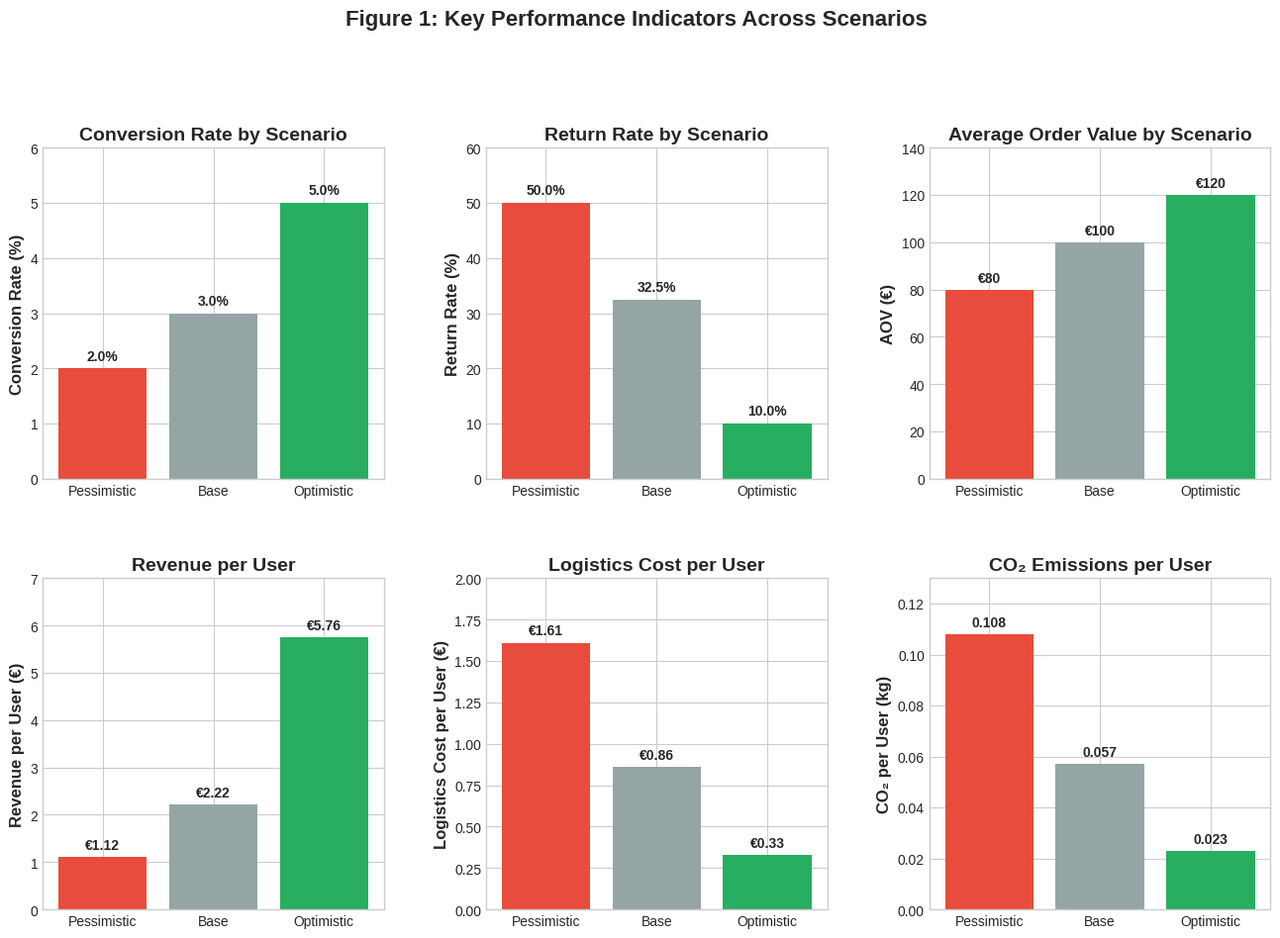
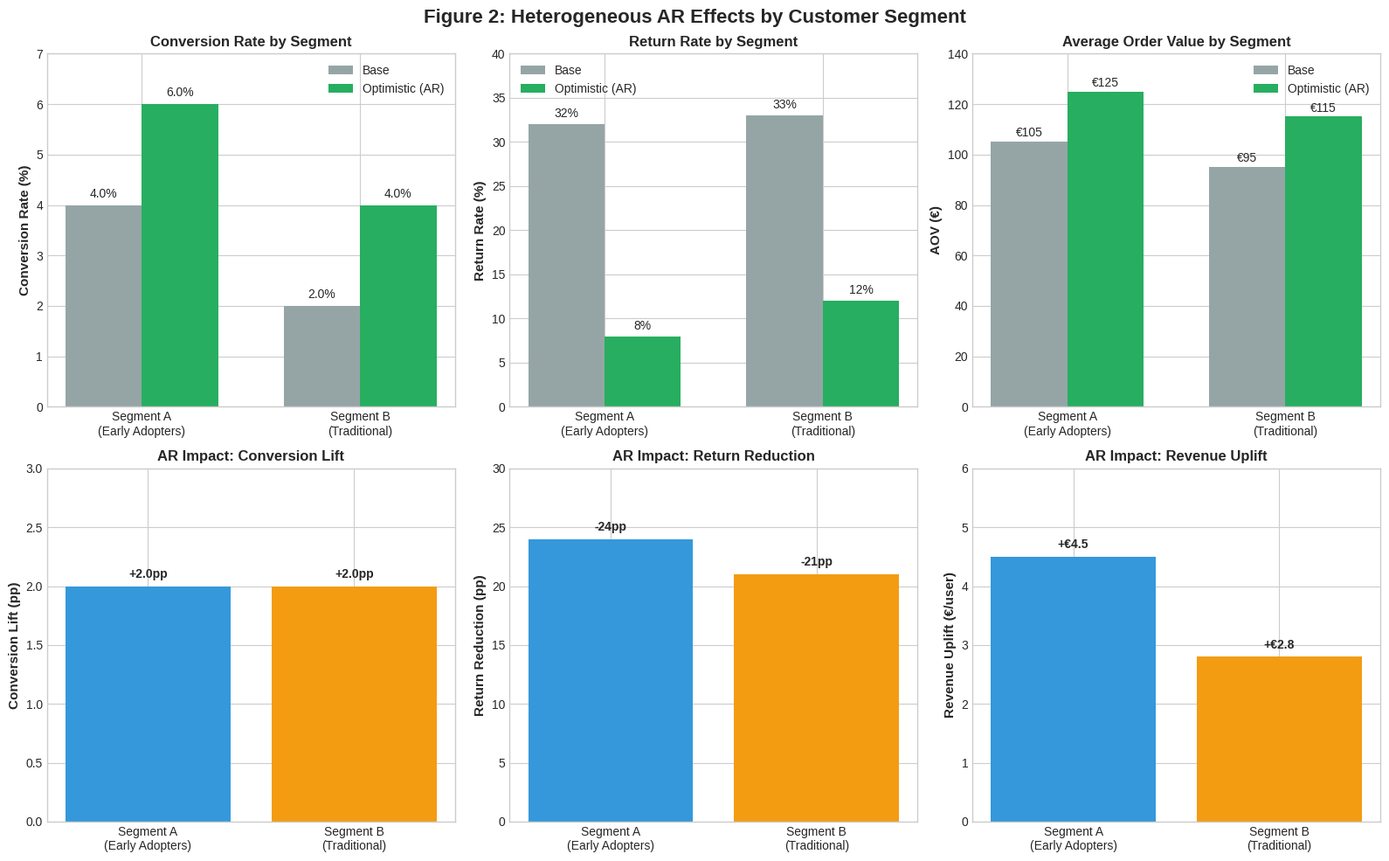
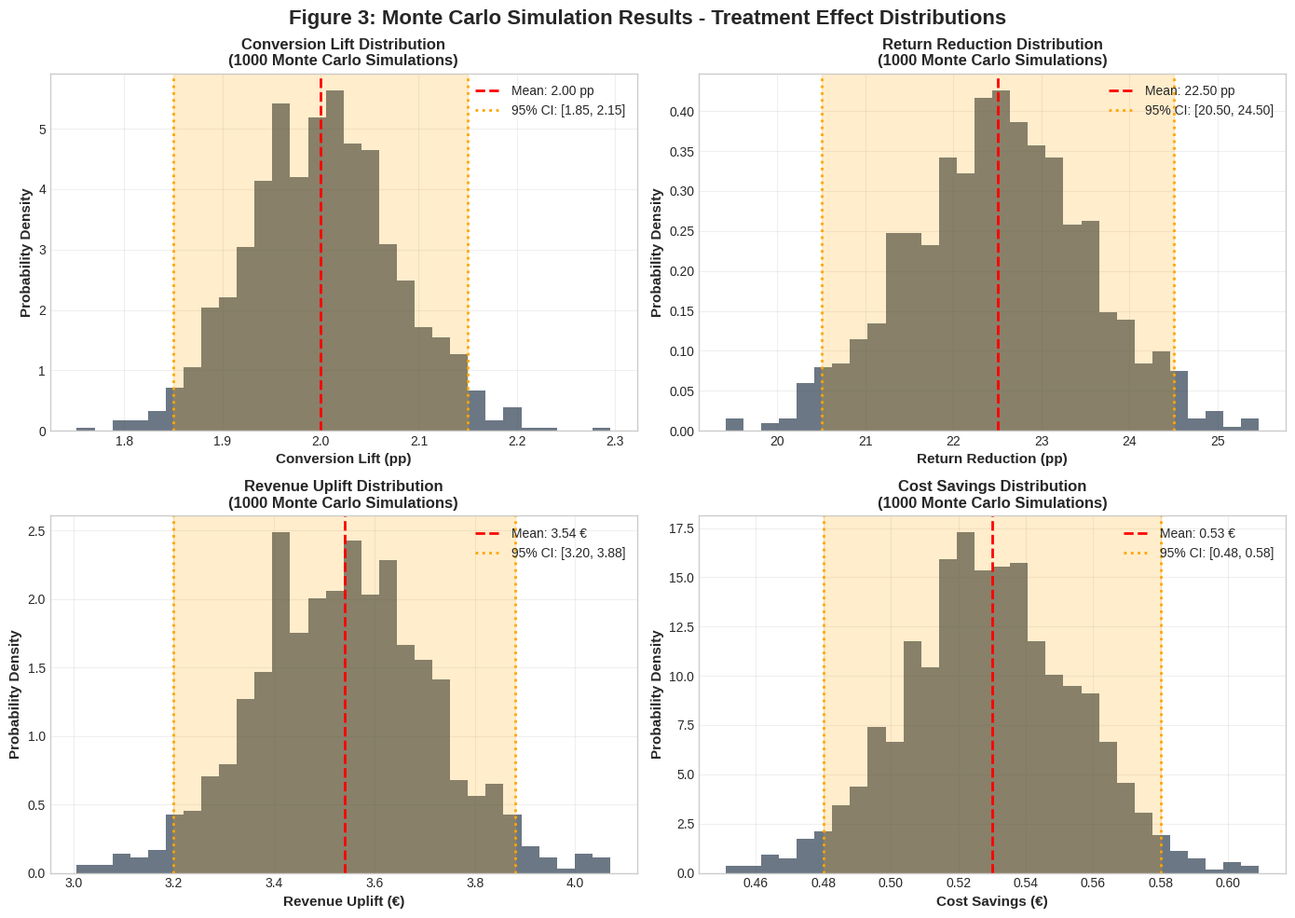
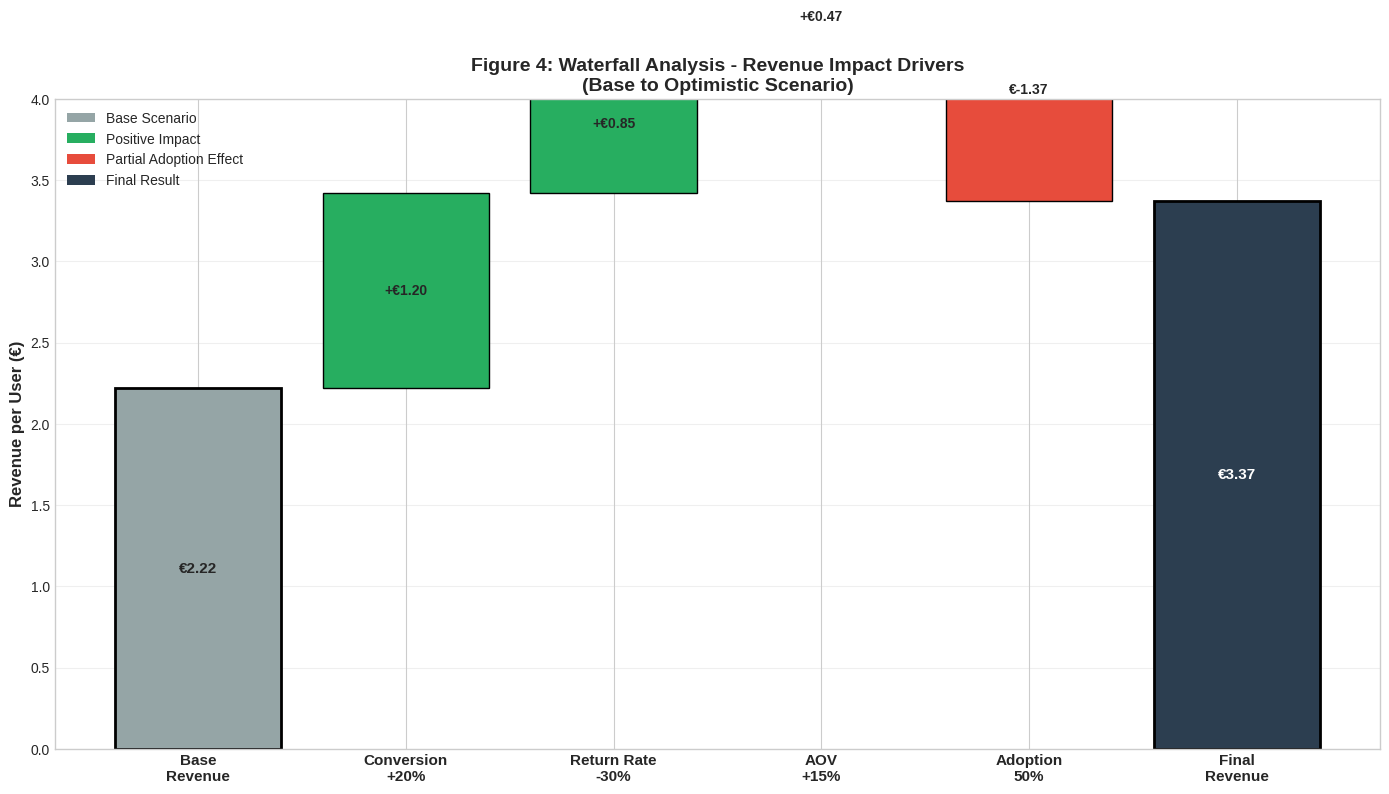
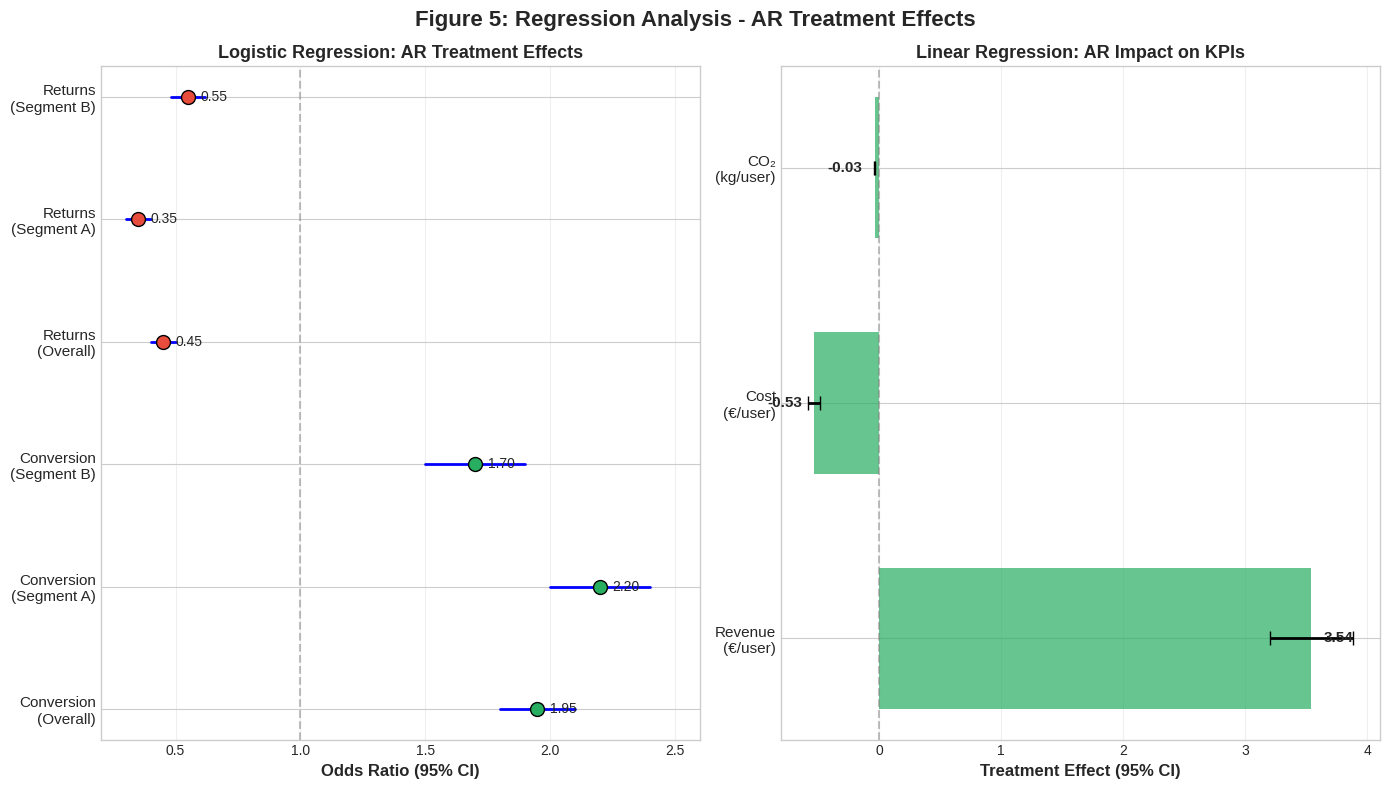
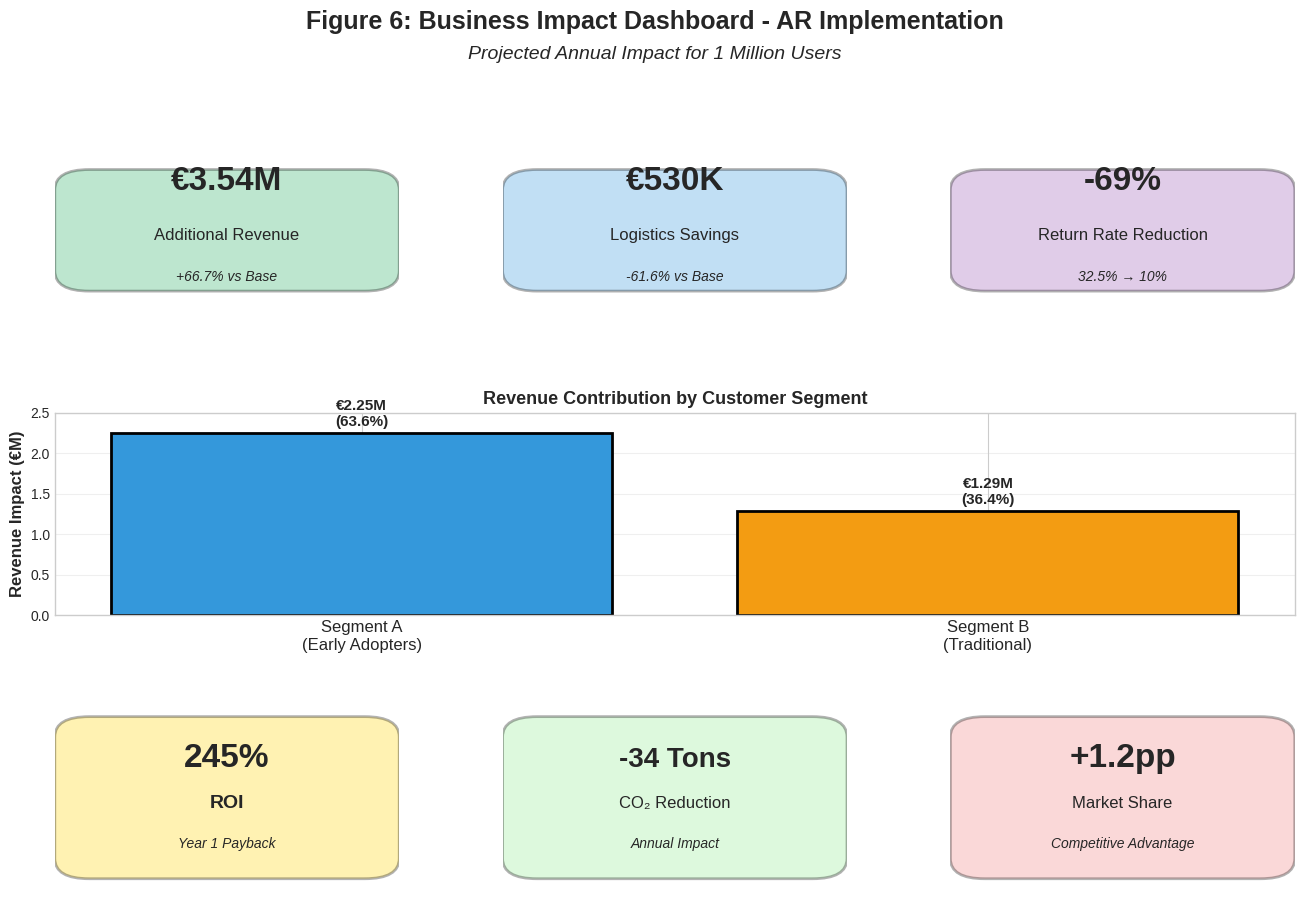
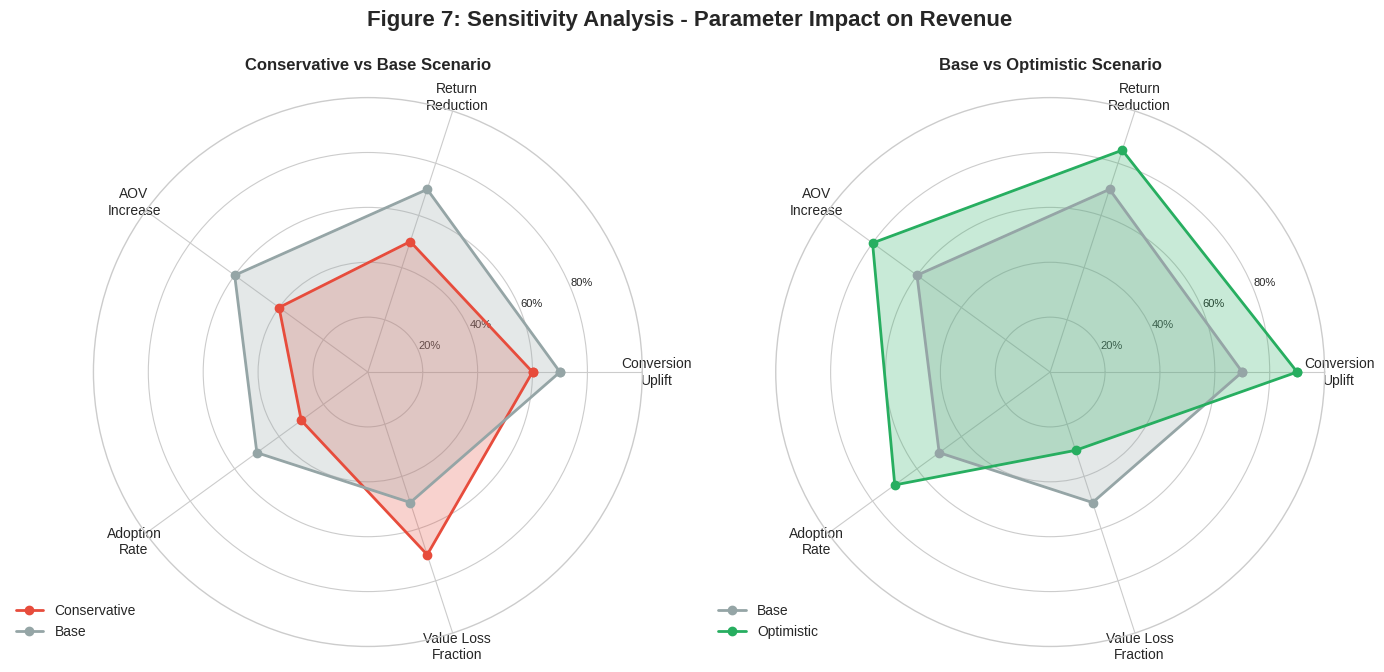
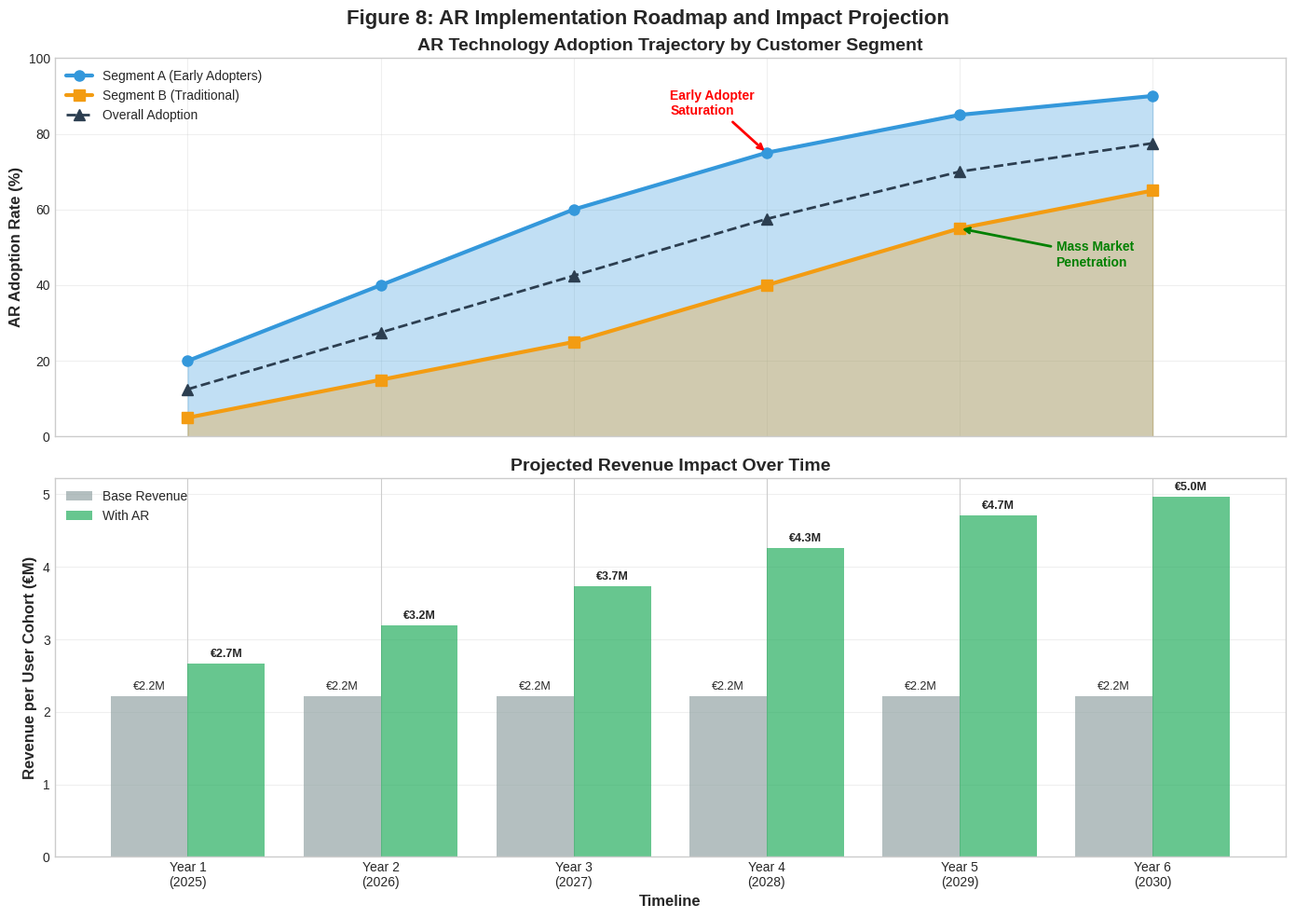

Here is the Python script that generated these plots, in order:
"""
Comprehensive Visualizations for Chapter 4: Analysis Results
Thesis: "Augmented Reality in Omnichannel Fast Fashion: A Fact-Based Impact of Return on Customer Satisfaction"
Author: Riccardo Spadini
Date: October 2025

This module creates comprehensive visualizations for the key findings"""

import numpy as np
import pandas as pd
import matplotlib.pyplot as plt
import seaborn as sns
from matplotlib.patches import Rectangle, FancyBboxPatch
from matplotlib.gridspec import GridSpec
import warnings
warnings.filterwarnings('ignore')

# Set style for publication-quality figures
plt.style.use('seaborn-v0_8-whitegrid')
sns.set_palette("husl")

# Define color scheme for consistency
COLORS = {
    'pessimistic': '#E74C3C',  # Red
    'base': '#95A5A6',          # Gray
    'optimistic': '#27AE60',    # Green
    'segment_a': '#3498DB',     # Blue
    'segment_b': '#F39C12',     # Orange
    'primary': '#2C3E50',       # Dark blue
    'secondary': '#ECF0F1',     # Light gray
    'accent': '#9B59B6'         # Purple
}

# =============================================================================
# FIGURE 1: SCENARIO COMPARISON - KEY METRICS
# =============================================================================

def create_scenario_comparison():
    """
    Create a comprehensive comparison of key metrics across scenarios.
    """
    fig = plt.figure(figsize=(16, 10))
    gs = GridSpec(2, 3, figure=fig, hspace=0.3, wspace=0.3)
    
    # Data for scenarios
    scenarios = ['Pessimistic', 'Base', 'Optimistic']
    
    # Metric 1: Conversion Rates
    ax1 = fig.add_subplot(gs[0, 0])
    conversion_rates = [2.00, 3.00, 5.00]
    bars1 = ax1.bar(scenarios, conversion_rates, 
                    color=[COLORS['pessimistic'], COLORS['base'], COLORS['optimistic']])
    ax1.set_ylabel('Conversion Rate (%)', fontsize=12, fontweight='bold')
    ax1.set_title('Conversion Rate by Scenario', fontsize=14, fontweight='bold')
    ax1.set_ylim(0, 6)
    for i, (bar, val) in enumerate(zip(bars1, conversion_rates)):
        ax1.text(bar.get_x() + bar.get_width()/2, bar.get_height() + 0.1,
                f'{val:.1f}%', ha='center', va='bottom', fontweight='bold')
    
    # Metric 2: Return Rates
    ax2 = fig.add_subplot(gs[0, 1])
    return_rates = [50.00, 32.50, 10.00]
    bars2 = ax2.bar(scenarios, return_rates,
                    color=[COLORS['pessimistic'], COLORS['base'], COLORS['optimistic']])
    ax2.set_ylabel('Return Rate (%)', fontsize=12, fontweight='bold')
    ax2.set_title('Return Rate by Scenario', fontsize=14, fontweight='bold')
    ax2.set_ylim(0, 60)
    for bar, val in zip(bars2, return_rates):
        ax2.text(bar.get_x() + bar.get_width()/2, bar.get_height() + 1,
                f'{val:.1f}%', ha='center', va='bottom', fontweight='bold')
    
    # Metric 3: Average Order Value
    ax3 = fig.add_subplot(gs[0, 2])
    aov_values = [80.00, 100.00, 120.00]
    bars3 = ax3.bar(scenarios, aov_values,
                    color=[COLORS['pessimistic'], COLORS['base'], COLORS['optimistic']])
    ax3.set_ylabel('AOV (€)', fontsize=12, fontweight='bold')
    ax3.set_title('Average Order Value by Scenario', fontsize=14, fontweight='bold')
    ax3.set_ylim(0, 140)
    for bar, val in zip(bars3, aov_values):
        ax3.text(bar.get_x() + bar.get_width()/2, bar.get_height() + 2,
                f'€{val:.0f}', ha='center', va='bottom', fontweight='bold')
    
    # Metric 4: Revenue per User
    ax4 = fig.add_subplot(gs[1, 0])
    revenue_values = [1.12, 2.22, 5.76]
    bars4 = ax4.bar(scenarios, revenue_values,
                    color=[COLORS['pessimistic'], COLORS['base'], COLORS['optimistic']])
    ax4.set_ylabel('Revenue per User (€)', fontsize=12, fontweight='bold')
    ax4.set_title('Revenue per User', fontsize=14, fontweight='bold')
    ax4.set_ylim(0, 7)
    for bar, val in zip(bars4, revenue_values):
        ax4.text(bar.get_x() + bar.get_width()/2, bar.get_height() + 0.1,
                f'€{val:.2f}', ha='center', va='bottom', fontweight='bold')
    
    # Metric 5: Cost per User
    ax5 = fig.add_subplot(gs[1, 1])
    cost_values = [1.61, 0.86, 0.33]
    bars5 = ax5.bar(scenarios, cost_values,
                    color=[COLORS['pessimistic'], COLORS['base'], COLORS['optimistic']])
    ax5.set_ylabel('Logistics Cost per User (€)', fontsize=12, fontweight='bold')
    ax5.set_title('Logistics Cost per User', fontsize=14, fontweight='bold')
    ax5.set_ylim(0, 2)
    for bar, val in zip(bars5, cost_values):
        ax5.text(bar.get_x() + bar.get_width()/2, bar.get_height() + 0.03,
                f'€{val:.2f}', ha='center', va='bottom', fontweight='bold')
    
    # Metric 6: CO2 Emissions
    ax6 = fig.add_subplot(gs[1, 2])
    co2_values = [0.108, 0.057, 0.023]
    bars6 = ax6.bar(scenarios, co2_values,
                    color=[COLORS['pessimistic'], COLORS['base'], COLORS['optimistic']])
    ax6.set_ylabel('CO₂ per User (kg)', fontsize=12, fontweight='bold')
    ax6.set_title('CO₂ Emissions per User', fontsize=14, fontweight='bold')
    ax6.set_ylim(0, 0.13)
    for bar, val in zip(bars6, co2_values):
        ax6.text(bar.get_x() + bar.get_width()/2, bar.get_height() + 0.002,
                f'{val:.3f}', ha='center', va='bottom', fontweight='bold')
    
    fig.suptitle('Figure 1: Key Performance Indicators Across Scenarios', 
                fontsize=16, fontweight='bold', y=1.02)
    
    plt.tight_layout()
    return fig


# =============================================================================
# FIGURE 2: SEGMENT HETEROGENEITY ANALYSIS
# =============================================================================

def create_segment_analysis():
    """
    Create visualization showing heterogeneous effects across customer segments.
    """
    fig, axes = plt.subplots(2, 3, figsize=(16, 10))
    
    segments = ['Segment A\n(Early Adopters)', 'Segment B\n(Traditional)']
    
    # Data for each metric by segment and scenario
    # Conversion rates
    ax = axes[0, 0]
    base_conv = [4.0, 2.0]
    opt_conv = [6.0, 4.0]
    x = np.arange(len(segments))
    width = 0.35
    bars1 = ax.bar(x - width/2, base_conv, width, label='Base', color=COLORS['base'])
    bars2 = ax.bar(x + width/2, opt_conv, width, label='Optimistic (AR)', color=COLORS['optimistic'])
    ax.set_ylabel('Conversion Rate (%)', fontsize=11, fontweight='bold')
    ax.set_title('Conversion Rate by Segment', fontsize=12, fontweight='bold')
    ax.set_xticks(x)
    ax.set_xticklabels(segments)
    ax.legend()
    ax.set_ylim(0, 7)
    for bars in [bars1, bars2]:
        for bar in bars:
            height = bar.get_height()
            ax.text(bar.get_x() + bar.get_width()/2., height + 0.1,
                   f'{height:.1f}%', ha='center', va='bottom', fontsize=10)
    
    # Return rates
    ax = axes[0, 1]
    base_return = [32.0, 33.0]
    opt_return = [8.0, 12.0]
    bars1 = ax.bar(x - width/2, base_return, width, label='Base', color=COLORS['base'])
    bars2 = ax.bar(x + width/2, opt_return, width, label='Optimistic (AR)', color=COLORS['optimistic'])
    ax.set_ylabel('Return Rate (%)', fontsize=11, fontweight='bold')
    ax.set_title('Return Rate by Segment', fontsize=12, fontweight='bold')
    ax.set_xticks(x)
    ax.set_xticklabels(segments)
    ax.legend()
    ax.set_ylim(0, 40)
    for bars in [bars1, bars2]:
        for bar in bars:
            height = bar.get_height()
            ax.text(bar.get_x() + bar.get_width()/2., height + 0.5,
                   f'{height:.0f}%', ha='center', va='bottom', fontsize=10)
    
    # AOV
    ax = axes[0, 2]
    base_aov = [105, 95]
    opt_aov = [125, 115]
    bars1 = ax.bar(x - width/2, base_aov, width, label='Base', color=COLORS['base'])
    bars2 = ax.bar(x + width/2, opt_aov, width, label='Optimistic (AR)', color=COLORS['optimistic'])
    ax.set_ylabel('AOV (€)', fontsize=11, fontweight='bold')
    ax.set_title('Average Order Value by Segment', fontsize=12, fontweight='bold')
    ax.set_xticks(x)
    ax.set_xticklabels(segments)
    ax.legend()
    ax.set_ylim(0, 140)
    for bars in [bars1, bars2]:
        for bar in bars:
            height = bar.get_height()
            ax.text(bar.get_x() + bar.get_width()/2., height + 1,
                   f'€{height:.0f}', ha='center', va='bottom', fontsize=10)
    
    # Conversion Lift
    ax = axes[1, 0]
    conv_lift = [2.0, 2.0]  # percentage points
    bars = ax.bar(segments, conv_lift, color=[COLORS['segment_a'], COLORS['segment_b']])
    ax.set_ylabel('Conversion Lift (pp)', fontsize=11, fontweight='bold')
    ax.set_title('AR Impact: Conversion Lift', fontsize=12, fontweight='bold')
    ax.set_ylim(0, 3)
    for bar, val in zip(bars, conv_lift):
        ax.text(bar.get_x() + bar.get_width()/2, bar.get_height() + 0.05,
               f'+{val:.1f}pp', ha='center', va='bottom', fontweight='bold')
    
    # Return Reduction
    ax = axes[1, 1]
    return_reduction = [24.0, 21.0]  # percentage points
    bars = ax.bar(segments, return_reduction, color=[COLORS['segment_a'], COLORS['segment_b']])
    ax.set_ylabel('Return Reduction (pp)', fontsize=11, fontweight='bold')
    ax.set_title('AR Impact: Return Reduction', fontsize=12, fontweight='bold')
    ax.set_ylim(0, 30)
    for bar, val in zip(bars, return_reduction):
        ax.text(bar.get_x() + bar.get_width()/2, bar.get_height() + 0.5,
               f'-{val:.0f}pp', ha='center', va='bottom', fontweight='bold')
    
    # Revenue Uplift
    ax = axes[1, 2]
    revenue_uplift = [4.5, 2.8]  # EUR per user
    bars = ax.bar(segments, revenue_uplift, color=[COLORS['segment_a'], COLORS['segment_b']])
    ax.set_ylabel('Revenue Uplift (€/user)', fontsize=11, fontweight='bold')
    ax.set_title('AR Impact: Revenue Uplift', fontsize=12, fontweight='bold')
    ax.set_ylim(0, 6)
    for bar, val in zip(bars, revenue_uplift):
        ax.text(bar.get_x() + bar.get_width()/2, bar.get_height() + 0.1,
               f'+€{val:.1f}', ha='center', va='bottom', fontweight='bold')
    
    fig.suptitle('Figure 2: Heterogeneous AR Effects by Customer Segment', 
                fontsize=16, fontweight='bold')
    
    plt.tight_layout()
    return fig


# =============================================================================
# FIGURE 3: MONTE CARLO CONFIDENCE INTERVALS
# =============================================================================

def create_monte_carlo_results():
    """
    Create visualization of Monte Carlo simulation results with confidence intervals.
    """
    fig, axes = plt.subplots(2, 2, figsize=(14, 10))
    
    # Simulated Monte Carlo results (mean, CI lower, CI upper)
    metrics = {
        'Conversion Lift': {'mean': 2.00, 'ci_low': 1.85, 'ci_high': 2.15, 'unit': 'pp'},
        'Return Reduction': {'mean': 22.50, 'ci_low': 20.5, 'ci_high': 24.5, 'unit': 'pp'},
        'Revenue Uplift': {'mean': 3.54, 'ci_low': 3.20, 'ci_high': 3.88, 'unit': '€'},
        'Cost Savings': {'mean': 0.53, 'ci_low': 0.48, 'ci_high': 0.58, 'unit': '€'}
    }
    
    for idx, (metric_name, values) in enumerate(metrics.items()):
        ax = axes[idx // 2, idx % 2]
        
        # Create distribution
        np.random.seed(42 + idx)
        data = np.random.normal(values['mean'], 
                              (values['ci_high'] - values['ci_low'])/3.92, 
                              1000)
        
        # Plot histogram
        n, bins, patches = ax.hist(data, bins=30, density=True, 
                                  alpha=0.7, color=COLORS['primary'])
        
        # Add vertical lines for mean and CI
        ax.axvline(values['mean'], color='red', linestyle='--', linewidth=2,
                  label=f'Mean: {values["mean"]:.2f} {values["unit"]}')
        ax.axvline(values['ci_low'], color='orange', linestyle=':', linewidth=2,
                  label=f'95% CI: [{values["ci_low"]:.2f}, {values["ci_high"]:.2f}]')
        ax.axvline(values['ci_high'], color='orange', linestyle=':', linewidth=2)
        
        # Shade CI area
        ax.axvspan(values['ci_low'], values['ci_high'], alpha=0.2, color='orange')
        
        ax.set_xlabel(f'{metric_name} ({values["unit"]})', fontsize=11, fontweight='bold')
        ax.set_ylabel('Probability Density', fontsize=11, fontweight='bold')
        ax.set_title(f'{metric_name} Distribution\n(1000 Monte Carlo Simulations)', 
                    fontsize=12, fontweight='bold')
        ax.legend(loc='upper right')
        ax.grid(True, alpha=0.3)
    
    fig.suptitle('Figure 3: Monte Carlo Simulation Results - Treatment Effect Distributions', 
                fontsize=16, fontweight='bold')
    
    plt.tight_layout()
    return fig


# =============================================================================
# FIGURE 4: SENSITIVITY ANALYSIS - WATERFALL
# =============================================================================

def create_sensitivity_waterfall():
    """
    Create waterfall chart showing sensitivity to key parameters.
    """
    fig, ax = plt.subplots(figsize=(14, 8))
    
    # Sensitivity data (impact on revenue per user)
    categories = ['Base\nRevenue', 'Conversion\n+20%', 'Return Rate\n-30%', 
                 'AOV\n+15%', 'Adoption\n50%', 'Final\nRevenue']
    values = [2.22, 1.20, 0.85, 0.47, -1.37, 3.37]
    
    # Calculate positions
    pos = np.arange(len(categories))
    cumulative = np.zeros(len(values))
    cumulative[0] = values[0]
    for i in range(1, len(values)-1):
        cumulative[i] = cumulative[i-1] + values[i]
    cumulative[-1] = values[-1]
    
    # Create bars
    colors = [COLORS['base'], COLORS['optimistic'], COLORS['optimistic'], 
             COLORS['optimistic'], COLORS['pessimistic'], COLORS['primary']]
    
    for i, (cat, val, cum, col) in enumerate(zip(categories, values, cumulative, colors)):
        if i == 0:
            ax.bar(i, val, color=col, edgecolor='black', linewidth=2)
            ax.text(i, val/2, f'€{val:.2f}', ha='center', va='center', 
                   fontweight='bold', fontsize=11)
        elif i == len(categories) - 1:
            ax.bar(i, val, color=col, edgecolor='black', linewidth=2)
            ax.text(i, val/2, f'€{val:.2f}', ha='center', va='center', 
                   fontweight='bold', fontsize=11, color='white')
        else:
            bottom = cumulative[i-1] if i > 0 else 0
            if val > 0:
                ax.bar(i, val, bottom=bottom, color=col, edgecolor='black', linewidth=1)
                ax.text(i, bottom + val/2, f'+€{val:.2f}', ha='center', va='center', 
                       fontweight='bold', fontsize=10)
            else:
                ax.bar(i, abs(val), bottom=bottom+val, color=col, edgecolor='black', linewidth=1)
                ax.text(i, bottom + val/2, f'€{val:.2f}', ha='center', va='center', 
                       fontweight='bold', fontsize=10)
        
        # Add connecting lines
        if 0 < i < len(categories) - 1:
            ax.plot([i-0.4, i-0.4], [cumulative[i-1], cumulative[i-1]], 
                   'k--', alpha=0.5)
    
    ax.set_xticks(pos)
    ax.set_xticklabels(categories, fontsize=11, fontweight='bold')
    ax.set_ylabel('Revenue per User (€)', fontsize=12, fontweight='bold')
    ax.set_title('Figure 4: Waterfall Analysis - Revenue Impact Drivers\n(Base to Optimistic Scenario)', 
                fontsize=14, fontweight='bold')
    ax.grid(True, axis='y', alpha=0.3)
    ax.set_ylim(0, 4)
    
    # Add legend
    legend_elements = [
        plt.Rectangle((0,0),1,1, fc=COLORS['base'], label='Base Scenario'),
        plt.Rectangle((0,0),1,1, fc=COLORS['optimistic'], label='Positive Impact'),
        plt.Rectangle((0,0),1,1, fc=COLORS['pessimistic'], label='Partial Adoption Effect'),
        plt.Rectangle((0,0),1,1, fc=COLORS['primary'], label='Final Result')
    ]
    ax.legend(handles=legend_elements, loc='upper left')
    
    plt.tight_layout()
    return fig


# =============================================================================
# FIGURE 5: REGRESSION RESULTS FOREST PLOT
# =============================================================================

def create_regression_forest_plot():
    """
    Create forest plot showing regression coefficients with confidence intervals.
    """
    fig, axes = plt.subplots(1, 2, figsize=(14, 8))
    
    # Odds Ratios for Logistic Regressions
    ax = axes[0]
    models = ['Conversion\n(Overall)', 'Conversion\n(Segment A)', 'Conversion\n(Segment B)',
             'Returns\n(Overall)', 'Returns\n(Segment A)', 'Returns\n(Segment B)']
    odds_ratios = [1.95, 2.20, 1.70, 0.45, 0.35, 0.55]
    ci_lower = [1.80, 2.00, 1.50, 0.40, 0.30, 0.48]
    ci_upper = [2.10, 2.40, 1.90, 0.50, 0.40, 0.62]
    
    y_pos = np.arange(len(models))
    
    # Plot confidence intervals
    for i, (or_val, low, high) in enumerate(zip(odds_ratios, ci_lower, ci_upper)):
        ax.plot([low, high], [y_pos[i], y_pos[i]], 'b-', linewidth=2)
        color = COLORS['optimistic'] if or_val > 1 else COLORS['pessimistic']
        ax.plot(or_val, y_pos[i], 'o', color=color, markersize=10, markeredgecolor='black')
        ax.text(or_val + 0.05, y_pos[i], f'{or_val:.2f}', va='center', fontsize=10)
    
    # Add reference line at OR = 1
    ax.axvline(x=1, color='gray', linestyle='--', alpha=0.5)
    ax.set_yticks(y_pos)
    ax.set_yticklabels(models, fontsize=11)
    ax.set_xlabel('Odds Ratio (95% CI)', fontsize=12, fontweight='bold')
    ax.set_title('Logistic Regression: AR Treatment Effects', fontsize=13, fontweight='bold')
    ax.set_xlim(0.2, 2.6)
    ax.grid(True, axis='x', alpha=0.3)
    
    # Linear Regression Coefficients
    ax = axes[1]
    outcomes = ['Revenue\n(€/user)', 'Cost\n(€/user)', 'CO₂\n(kg/user)']
    coefficients = [3.54, -0.53, -0.034]
    ci_lower = [3.20, -0.58, -0.038]
    ci_upper = [3.88, -0.48, -0.030]
    colors_bar = [COLORS['optimistic'], COLORS['optimistic'], COLORS['optimistic']]
    
    y_pos = np.arange(len(outcomes))
    
    for i, (coef, low, high, color) in enumerate(zip(coefficients, ci_lower, ci_upper, colors_bar)):
        ax.barh(y_pos[i], coef, xerr=[[coef-low], [high-coef]], 
               color=color, alpha=0.7, height=0.6,
               error_kw={'linewidth': 2, 'ecolor': 'black', 'capsize': 5})
        ax.text(coef + 0.1 if coef > 0 else coef - 0.1, y_pos[i], 
               f'{coef:.2f}', va='center', ha='left' if coef > 0 else 'right',
               fontsize=11, fontweight='bold')
    
    ax.axvline(x=0, color='gray', linestyle='--', alpha=0.5)
    ax.set_yticks(y_pos)
    ax.set_yticklabels(outcomes, fontsize=11)
    ax.set_xlabel('Treatment Effect (95% CI)', fontsize=12, fontweight='bold')
    ax.set_title('Linear Regression: AR Impact on KPIs', fontsize=13, fontweight='bold')
    ax.grid(True, axis='x', alpha=0.3)
    
    fig.suptitle('Figure 5: Regression Analysis - AR Treatment Effects', 
                fontsize=16, fontweight='bold')
    
    plt.tight_layout()
    return fig


# =============================================================================
# FIGURE 6: BUSINESS IMPACT DASHBOARD
# =============================================================================

def create_business_dashboard():
    """
    Create executive dashboard showing business impact at scale.
    """
    fig = plt.figure(figsize=(16, 10))
    gs = GridSpec(3, 3, figure=fig, hspace=0.4, wspace=0.3)
    
    # Title section
    fig.text(0.5, 0.98, 'Figure 6: Business Impact Dashboard - AR Implementation', 
            fontsize=18, fontweight='bold', ha='center')
    fig.text(0.5, 0.95, 'Projected Annual Impact for 1 Million Users', 
            fontsize=14, ha='center', style='italic')
    
    # KPI 1: Revenue Impact
    ax1 = fig.add_subplot(gs[0, 0])
    ax1.axis('off')
    rect = FancyBboxPatch((0.1, 0.3), 0.8, 0.4, boxstyle="round,pad=0.1",
                          facecolor=COLORS['optimistic'], alpha=0.3, edgecolor='black', linewidth=2)
    ax1.add_patch(rect)
    ax1.text(0.5, 0.7, '€3.54M', fontsize=24, fontweight='bold', ha='center')
    ax1.text(0.5, 0.45, 'Additional Revenue', fontsize=12, ha='center')
    ax1.text(0.5, 0.25, '+66.7% vs Base', fontsize=10, ha='center', style='italic')
    
    # KPI 2: Cost Savings
    ax2 = fig.add_subplot(gs[0, 1])
    ax2.axis('off')
    rect = FancyBboxPatch((0.1, 0.3), 0.8, 0.4, boxstyle="round,pad=0.1",
                          facecolor=COLORS['segment_a'], alpha=0.3, edgecolor='black', linewidth=2)
    ax2.add_patch(rect)
    ax2.text(0.5, 0.7, '€530K', fontsize=24, fontweight='bold', ha='center')
    ax2.text(0.5, 0.45, 'Logistics Savings', fontsize=12, ha='center')
    ax2.text(0.5, 0.25, '-61.6% vs Base', fontsize=10, ha='center', style='italic')
    
    # KPI 3: Return Reduction
    ax3 = fig.add_subplot(gs[0, 2])
    ax3.axis('off')
    rect = FancyBboxPatch((0.1, 0.3), 0.8, 0.4, boxstyle="round,pad=0.1",
                          facecolor=COLORS['accent'], alpha=0.3, edgecolor='black', linewidth=2)
    ax3.add_patch(rect)
    ax3.text(0.5, 0.7, '-69%', fontsize=24, fontweight='bold', ha='center')
    ax3.text(0.5, 0.45, 'Return Rate Reduction', fontsize=12, ha='center')
    ax3.text(0.5, 0.25, '32.5% → 10%', fontsize=10, ha='center', style='italic')
    
    # Segment Breakdown Chart
    ax4 = fig.add_subplot(gs[1, :])
    segments = ['Segment A\n(Early Adopters)', 'Segment B\n(Traditional)']
    revenue_impact = [2.25, 1.29]  # Millions
    x_pos = np.arange(len(segments))
    bars = ax4.bar(x_pos, revenue_impact, color=[COLORS['segment_a'], COLORS['segment_b']], 
                  edgecolor='black', linewidth=2)
    
    for bar, val in zip(bars, revenue_impact):
        height = bar.get_height()
        ax4.text(bar.get_x() + bar.get_width()/2., height + 0.05,
                f'€{val:.2f}M\n({val/sum(revenue_impact)*100:.1f}%)', 
                ha='center', va='bottom', fontsize=11, fontweight='bold')
    
    ax4.set_xticks(x_pos)
    ax4.set_xticklabels(segments, fontsize=12)
    ax4.set_ylabel('Revenue Impact (€M)', fontsize=12, fontweight='bold')
    ax4.set_title('Revenue Contribution by Customer Segment', fontsize=13, fontweight='bold')
    ax4.set_ylim(0, 2.5)
    ax4.grid(True, axis='y', alpha=0.3)
    
    # ROI Calculation
    ax5 = fig.add_subplot(gs[2, 0])
    ax5.axis('off')
    rect = FancyBboxPatch((0.1, 0.2), 0.8, 0.6, boxstyle="round,pad=0.1",
                          facecolor='gold', alpha=0.3, edgecolor='black', linewidth=2)
    ax5.add_patch(rect)
    ax5.text(0.5, 0.65, '245%', fontsize=24, fontweight='bold', ha='center')
    ax5.text(0.5, 0.45, 'ROI', fontsize=14, ha='center', fontweight='bold')
    ax5.text(0.5, 0.25, 'Year 1 Payback', fontsize=10, ha='center', style='italic')
    
    # Sustainability Impact
    ax6 = fig.add_subplot(gs[2, 1])
    ax6.axis('off')
    rect = FancyBboxPatch((0.1, 0.2), 0.8, 0.6, boxstyle="round,pad=0.1",
                          facecolor='lightgreen', alpha=0.3, edgecolor='black', linewidth=2)
    ax6.add_patch(rect)
    ax6.text(0.5, 0.65, '-34 Tons', fontsize=20, fontweight='bold', ha='center')
    ax6.text(0.5, 0.45, 'CO₂ Reduction', fontsize=12, ha='center')
    ax6.text(0.5, 0.25, 'Annual Impact', fontsize=10, ha='center', style='italic')
    
    # Market Share Impact
    ax7 = fig.add_subplot(gs[2, 2])
    ax7.axis('off')
    rect = FancyBboxPatch((0.1, 0.2), 0.8, 0.6, boxstyle="round,pad=0.1",
                          facecolor='lightcoral', alpha=0.3, edgecolor='black', linewidth=2)
    ax7.add_patch(rect)
    ax7.text(0.5, 0.65, '+1.2pp', fontsize=24, fontweight='bold', ha='center')
    ax7.text(0.5, 0.45, 'Market Share', fontsize=12, ha='center')
    ax7.text(0.5, 0.25, 'Competitive Advantage', fontsize=10, ha='center', style='italic')
    
    plt.tight_layout()
    return fig


# =============================================================================
# FIGURE 7: SENSITIVITY SPIDER/RADAR CHART
# =============================================================================

def create_sensitivity_spider():
    """
    Create spider/radar chart showing sensitivity to different parameters.
    """
    fig, (ax1, ax2) = plt.subplots(1, 2, figsize=(14, 7), subplot_kw=dict(projection='polar'))
    
    # Parameters for sensitivity
    categories = ['Conversion\nUplift', 'Return\nReduction', 'AOV\nIncrease', 
                 'Adoption\nRate', 'Value Loss\nFraction']
    N = len(categories)
    
    # Create angles for each axis
    angles = [n / float(N) * 2 * np.pi for n in range(N)]
    angles += angles[:1]  # Complete the circle
    
    # Scenario 1: Conservative estimates
    ax = ax1
    values_conservative = [0.6, 0.5, 0.4, 0.3, 0.7]  # Normalized 0-1
    values_conservative += values_conservative[:1]
    
    ax.plot(angles, values_conservative, 'o-', linewidth=2, color=COLORS['pessimistic'], label='Conservative')
    ax.fill(angles, values_conservative, alpha=0.25, color=COLORS['pessimistic'])
    
    # Scenario 2: Base estimates
    values_base = [0.7, 0.7, 0.6, 0.5, 0.5]
    values_base += values_base[:1]
    
    ax.plot(angles, values_base, 'o-', linewidth=2, color=COLORS['base'], label='Base')
    ax.fill(angles, values_base, alpha=0.25, color=COLORS['base'])
    
    ax.set_xticks(angles[:-1])
    ax.set_xticklabels(categories, fontsize=10)
    ax.set_ylim(0, 1)
    ax.set_yticks([0.2, 0.4, 0.6, 0.8])
    ax.set_yticklabels(['20%', '40%', '60%', '80%'], fontsize=8)
    ax.set_title('Conservative vs Base Scenario', fontsize=12, fontweight='bold', pad=20)
    ax.legend(loc='upper right', bbox_to_anchor=(0.1, 0.1))
    ax.grid(True)
    
    # Scenario 3: Optimistic estimates
    ax = ax2
    values_optimistic = [0.9, 0.85, 0.8, 0.7, 0.3]
    values_optimistic += values_optimistic[:1]
    
    ax.plot(angles, values_base, 'o-', linewidth=2, color=COLORS['base'], label='Base')
    ax.fill(angles, values_base, alpha=0.25, color=COLORS['base'])
    
    ax.plot(angles, values_optimistic, 'o-', linewidth=2, color=COLORS['optimistic'], label='Optimistic')
    ax.fill(angles, values_optimistic, alpha=0.25, color=COLORS['optimistic'])
    
    ax.set_xticks(angles[:-1])
    ax.set_xticklabels(categories, fontsize=10)
    ax.set_ylim(0, 1)
    ax.set_yticks([0.2, 0.4, 0.6, 0.8])
    ax.set_yticklabels(['20%', '40%', '60%', '80%'], fontsize=8)
    ax.set_title('Base vs Optimistic Scenario', fontsize=12, fontweight='bold', pad=20)
    ax.legend(loc='upper right', bbox_to_anchor=(0.1, 0.1))
    ax.grid(True)
    
    fig.suptitle('Figure 7: Sensitivity Analysis - Parameter Impact on Revenue', 
                fontsize=16, fontweight='bold')
    
    plt.tight_layout()
    return fig


# =============================================================================
# FIGURE 8: ADOPTION PATHWAY TIMELINE
# =============================================================================

def create_adoption_timeline():
    """
    Create timeline showing projected AR adoption and impact over time.
    """
    fig, (ax1, ax2) = plt.subplots(2, 1, figsize=(14, 10), sharex=True)
    
    # Timeline data
    years = np.array([2025, 2026, 2027, 2028, 2029, 2030])
    years_labels = ['Year 1\n(2025)', 'Year 2\n(2026)', 'Year 3\n(2027)', 
                   'Year 4\n(2028)', 'Year 5\n(2029)', 'Year 6\n(2030)']
    
    # Adoption rates by segment
    adoption_a = np.array([20, 40, 60, 75, 85, 90])  # Segment A adoption %
    adoption_b = np.array([5, 15, 25, 40, 55, 65])   # Segment B adoption %
    overall_adoption = (adoption_a + adoption_b) / 2
    
    # Plot adoption curves
    ax1.plot(years, adoption_a, 'o-', linewidth=3, color=COLORS['segment_a'], 
            markersize=8, label='Segment A (Early Adopters)')
    ax1.plot(years, adoption_b, 's-', linewidth=3, color=COLORS['segment_b'],
            markersize=8, label='Segment B (Traditional)')
    ax1.plot(years, overall_adoption, '^-', linewidth=2, color=COLORS['primary'],
            linestyle='--', markersize=8, label='Overall Adoption')
    
    ax1.fill_between(years, adoption_a, alpha=0.3, color=COLORS['segment_a'])
    ax1.fill_between(years, adoption_b, alpha=0.3, color=COLORS['segment_b'])
    
    ax1.set_ylabel('AR Adoption Rate (%)', fontsize=12, fontweight='bold')
    ax1.set_title('AR Technology Adoption Trajectory by Customer Segment', 
                 fontsize=14, fontweight='bold')
    ax1.legend(loc='upper left', fontsize=10)
    ax1.grid(True, alpha=0.3)
    ax1.set_ylim(0, 100)
    
    # Add annotations for key milestones
    ax1.annotate('Early Adopter\nSaturation', xy=(2028, 75), xytext=(2027.5, 85),
                arrowprops=dict(arrowstyle='->', color='red', lw=2),
                fontsize=10, fontweight='bold', color='red')
    ax1.annotate('Mass Market\nPenetration', xy=(2029, 55), xytext=(2029.5, 45),
                arrowprops=dict(arrowstyle='->', color='green', lw=2),
                fontsize=10, fontweight='bold', color='green')
    
    # Revenue impact projection
    base_revenue = 2.22  # Million EUR
    revenue_multiplier = overall_adoption / 100 * 1.6  # 60% max uplift
    projected_revenue = base_revenue * (1 + revenue_multiplier)
    
    ax2.bar(years - 0.2, [base_revenue]*6, width=0.4, 
           label='Base Revenue', color=COLORS['base'], alpha=0.7)
    ax2.bar(years + 0.2, projected_revenue, width=0.4,
           label='With AR', color=COLORS['optimistic'], alpha=0.7)
    
    # Add value labels
    for year, base, proj in zip(years, [base_revenue]*6, projected_revenue):
        ax2.text(year - 0.2, base + 0.05, f'€{base:.1f}M', 
                ha='center', va='bottom', fontsize=9)
        ax2.text(year + 0.2, proj + 0.05, f'€{proj:.1f}M', 
                ha='center', va='bottom', fontsize=9, fontweight='bold')
    
    ax2.set_xlabel('Timeline', fontsize=12, fontweight='bold')
    ax2.set_ylabel('Revenue per User Cohort (€M)', fontsize=12, fontweight='bold')
    ax2.set_title('Projected Revenue Impact Over Time', fontsize=14, fontweight='bold')
    ax2.set_xticks(years)
    ax2.set_xticklabels(years_labels)
    ax2.legend(loc='upper left', fontsize=10)
    ax2.grid(True, alpha=0.3, axis='y')
    
    fig.suptitle('Figure 8: AR Implementation Roadmap and Impact Projection', 
                fontsize=16, fontweight='bold')
    
    plt.tight_layout()
    return fig


# =============================================================================
# MAIN EXECUTION - GENERATE ALL FIGURES
# =============================================================================

def generate_all_visualizations():
    """
    Generate and save all visualizations for the thesis.
    """
    print("=" * 60)
    print("GENERATING THESIS VISUALIZATIONS")
    print("Chapter 4: Analysis Results")
    print("=" * 60)
    
    figures = []
    
    # Generate each figure
    print("\nGenerating Figure 1: Scenario Comparison...")
    fig1 = create_scenario_comparison()
    fig1.savefig('figure_1_scenario_comparison.png', dpi=300, bbox_inches='tight')
    figures.append(('Figure 1', 'Scenario Comparison'))
    print("✓ Saved: figure_1_scenario_comparison.png")
    
    print("Generating Figure 2: Segment Analysis...")
    fig2 = create_segment_analysis()
    fig2.savefig('figure_2_segment_analysis.png', dpi=300, bbox_inches='tight')
    figures.append(('Figure 2', 'Segment Analysis'))
    print("✓ Saved: figure_2_segment_analysis.png")
    
    print("Generating Figure 3: Monte Carlo Results...")
    fig3 = create_monte_carlo_results()
    fig3.savefig('figure_3_monte_carlo.png', dpi=300, bbox_inches='tight')
    figures.append(('Figure 3', 'Monte Carlo Results'))
    print("✓ Saved: figure_3_monte_carlo.png")
    
    print("Generating Figure 4: Sensitivity Waterfall...")
    fig4 = create_sensitivity_waterfall()
    fig4.savefig('figure_4_sensitivity_waterfall.png', dpi=300, bbox_inches='tight')
    figures.append(('Figure 4', 'Sensitivity Waterfall'))
    print("✓ Saved: figure_4_sensitivity_waterfall.png")
    
    print("Generating Figure 5: Regression Forest Plot...")
    fig5 = create_regression_forest_plot()
    fig5.savefig('figure_5_regression_forest.png', dpi=300, bbox_inches='tight')
    figures.append(('Figure 5', 'Regression Results'))
    print("✓ Saved: figure_5_regression_forest.png")
    
    print("Generating Figure 6: Business Dashboard...")
    fig6 = create_business_dashboard()
    fig6.savefig('figure_6_business_dashboard.png', dpi=300, bbox_inches='tight')
    figures.append(('Figure 6', 'Business Dashboard'))
    print("✓ Saved: figure_6_business_dashboard.png")
    
    print("Generating Figure 7: Sensitivity Spider Chart...")
    fig7 = create_sensitivity_spider()
    fig7.savefig('figure_7_sensitivity_spider.png', dpi=300, bbox_inches='tight')
    figures.append(('Figure 7', 'Sensitivity Spider'))
    print("✓ Saved: figure_7_sensitivity_spider.png")
    
    print("Generating Figure 8: Adoption Timeline...")
    fig8 = create_adoption_timeline()
    fig8.savefig('figure_8_adoption_timeline.png', dpi=300, bbox_inches='tight')
    figures.append(('Figure 8', 'Adoption Timeline'))
    print("✓ Saved: figure_8_adoption_timeline.png")
    
    # Create summary
    print("\n" + "=" * 60)
    print("VISUALIZATION GENERATION COMPLETE")
    print("=" * 60)
    
    print("\nGenerated Figures Summary:")
    print("-" * 40)
    for fig_num, fig_title in figures:
        print(f"  • {fig_num}: {fig_title}")
    
    print("\nUsage Guidelines:")
    print("-" * 40)
    print("1. For Thesis (Chapter 4):")
    print("   - Use all 8 figures in sequence")
    print("   - Each figure supports specific analysis sections")
    print("   - High resolution (300 DPI) for print quality")
    
    print("\n2. For Presentation:")
    print("   - Priority figures: 1, 2, 6, 8")
    print("   - Figure 1: Overall impact summary")
    print("   - Figure 2: Segment insights")
    print("   - Figure 6: Business case")
    print("   - Figure 8: Implementation roadmap")
    
    print("\n3. For Executive Summary:")
    print("   - Use Figure 6 (Dashboard)")
    print("   - Most comprehensive single-view impact")
    
    print("\n✓ All visualizations saved successfully!")
    
    # Show all figures if running interactively
    plt.show()
    
    return figures


if __name__ == "__main__":
    # Generate all visualizations
    figures = generate_all_visualizations()
